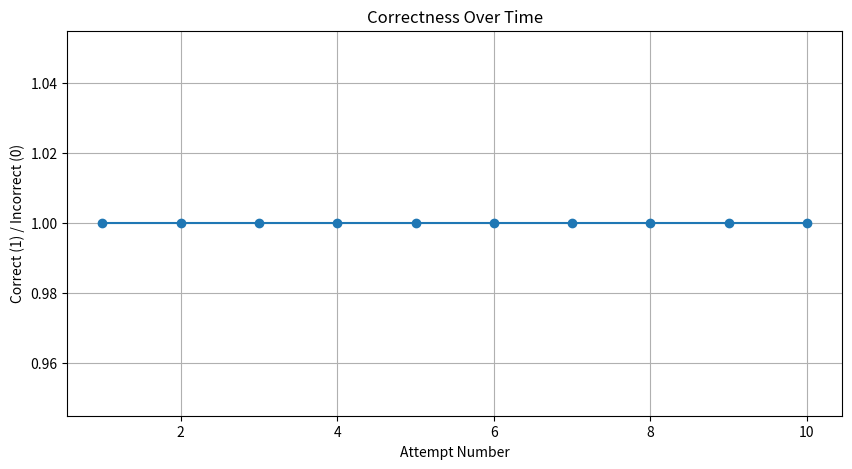

Reproduce this figure in Python.
import matplotlib.pyplot as plt

# Data for number of attempts and their correctness
attempts = list(range(1, 11))
correctness = [1, 1, 1, 1, 1, 1, 1, 1, 1, 1]

# Create the plot with a specific figure size
plt.figure(figsize=(10, 5))

# Plot the data with markers and a line
plt.plot(attempts, correctness, marker='o', linestyle='-')

# Add labels for the x and y axes
plt.xlabel("Attempt Number")
plt.ylabel("Correct (1) / Incorrect (0)")

# Add a title to the plot
plt.title("Correctness Over Time")

# Enable the grid for better readability
plt.grid(True)

# Display the plot
plt.show()
